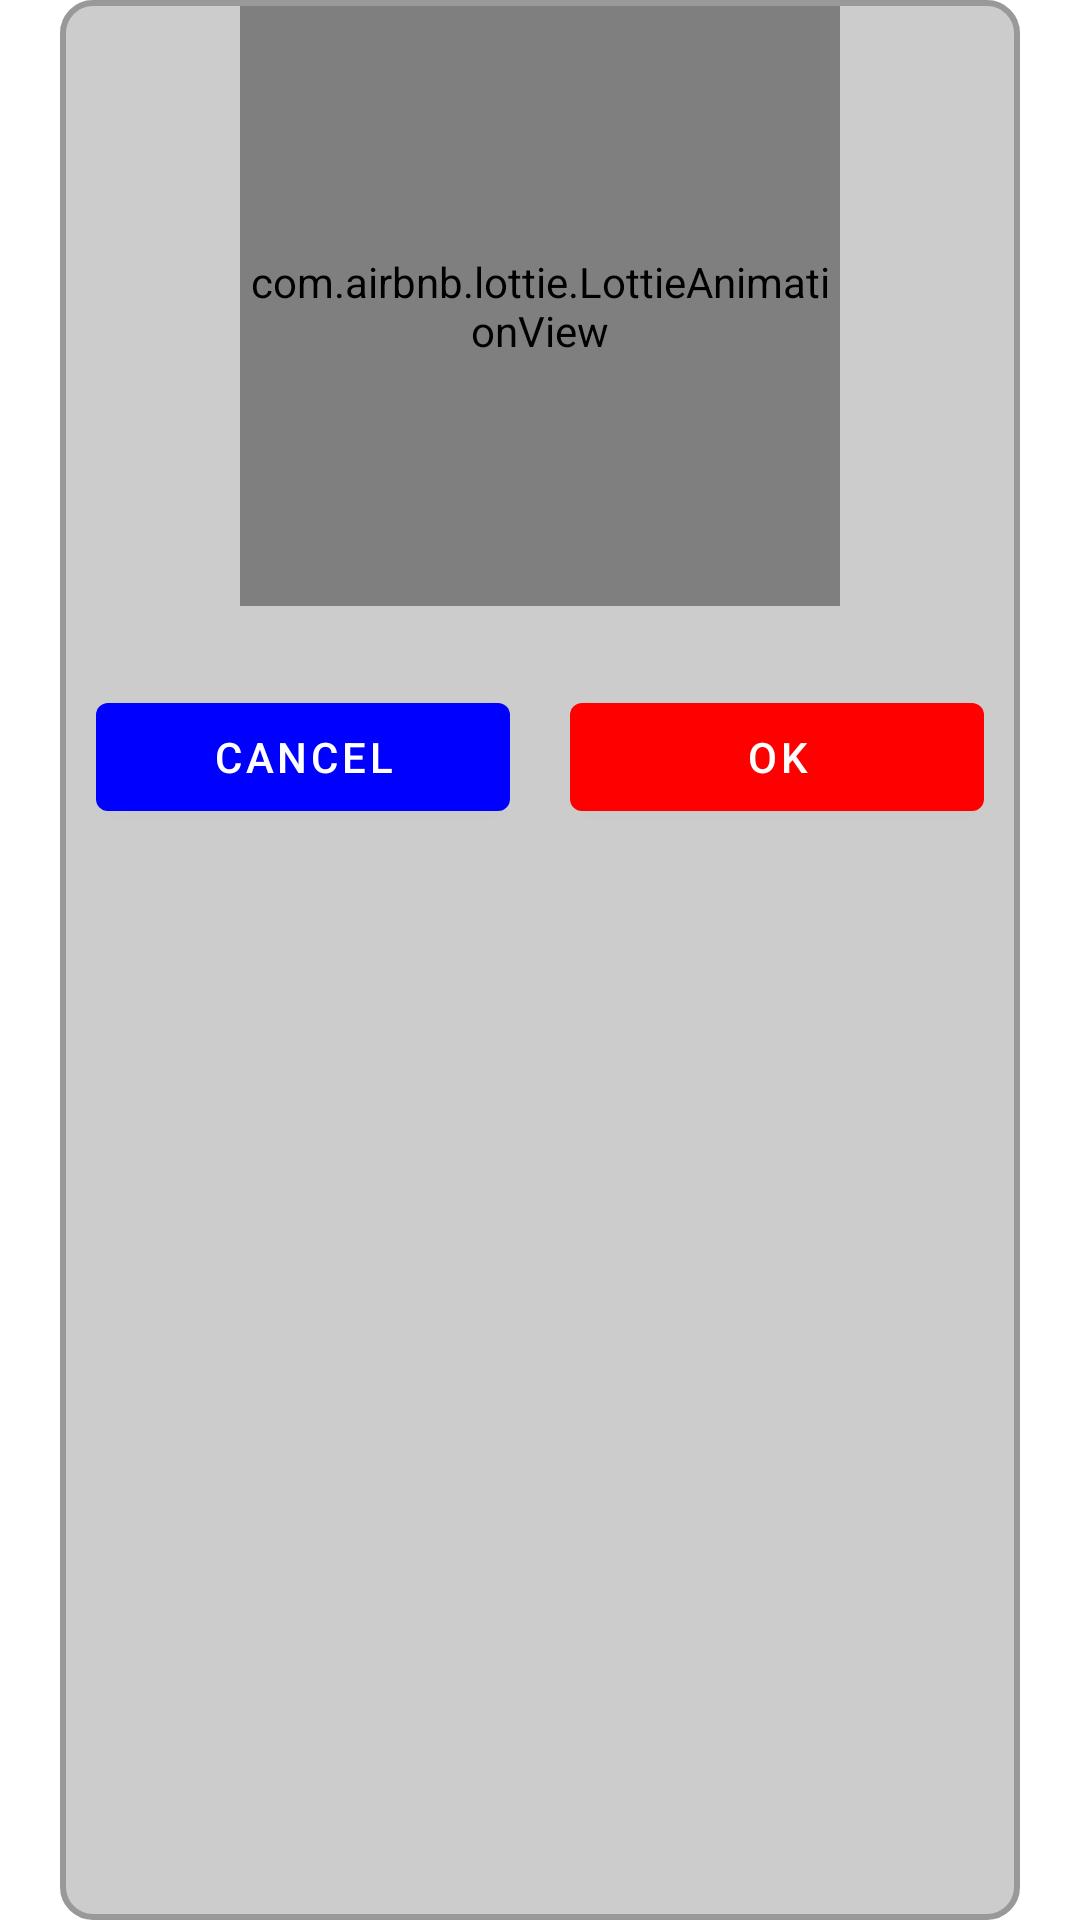

The Android layout XML behind this screen, and the referenced resources:
<!-- AndroidManifest.xml: application theme AppTheme -->
<!-- res/layout/custom_dialog_confirm.xml -->
<?xml version="1.0" encoding="utf-8"?>
<LinearLayout xmlns:android="http://schemas.android.com/apk/res/android"
    xmlns:app="http://schemas.android.com/apk/res-auto"
    android:layout_width="match_parent"
    android:layout_height="match_parent"
    android:background="@drawable/set_margin_dialog"
    android:orientation="vertical">

    <LinearLayout
        android:layout_width="match_parent"
        android:layout_height="wrap_content"
        android:orientation="vertical">

        <com.airbnb.lottie.LottieAnimationView
            android:id="@+id/animation_view"
            android:layout_width="200dp"
            android:layout_height="200dp"
            android:layout_gravity="center"
            android:background="@android:color/transparent"
            android:foregroundGravity="center"
            app:lottie_autoPlay="true"
            app:lottie_loop="true" />


        <TextView
            android:id="@+id/txtPromptMessage"
            android:layout_width="match_parent"
            android:layout_height="wrap_content"
            android:layout_margin="0dp"
            android:layout_marginBottom="30dp"
            android:textAlignment="center"
            android:textColor="@color/Red"
            android:textSize="12sp"
            android:textStyle="normal" />

        <LinearLayout
            android:layout_width="match_parent"
            android:layout_height="100dp"
            android:orientation="horizontal">

            <com.google.android.material.button.MaterialButton
                android:id="@+id/btnCancel"
                android:layout_width="0dip"
                android:layout_height="wrap_content"
                android:layout_margin="10dp"
                android:layout_weight="1"
                android:text="Cancel"
                app:backgroundTint="@color/Blue"
                app:iconSize="15dp" />

            <com.google.android.material.button.MaterialButton
                android:id="@+id/btnPromptOk"
                android:layout_width="0dip"
                android:layout_height="wrap_content"
                android:layout_margin="10dp"
                android:layout_weight="1"
                android:text="OK"
                app:backgroundTint="@color/Red"
                app:iconSize="15dp" />

        </LinearLayout>

    </LinearLayout>

</LinearLayout>
<!-- resources referenced by this layout -->
<resources>
  <color name="Blue">#0000FF</color>
  <color name="Red">#FF0000</color>
  <!-- drawable set_margin_dialog (drawable) -->
  <?xml version="1.0" encoding="utf-8"?>
  <inset
      xmlns:android="http://schemas.android.com/apk/res/android"
      android:drawable="@drawable/rounded_corners"
      android:insetRight="20dp"
      android:insetLeft="20dp">
  </inset>
  <style name="AppTheme" parent="Theme.MaterialComponents.Light.NoActionBar">
          
          <item name="colorPrimary">@color/SkyBlue</item>
          <item name="colorPrimaryDark">@color/PowderBlue</item>
          <item name="colorAccent">@color/White</item>
          <item name="windowActionBar">false</item>
          <item name="windowNoTitle">true</item>
      </style>
  <!-- drawable rounded_corners (drawable) -->
  <?xml version="1.0" encoding="UTF-8"?>
  <shape xmlns:android="http://schemas.android.com/apk/res/android">
      <solid android:color="#CCCCCC"/>
  
      <stroke android:width="2dp"
          android:color="#999999"/>
  
      <padding android:left="2dp"
          android:top="2dp"
          android:right="2dp"
          android:bottom="2dp"/>
  
      <corners android:radius="10dp"/>
  </shape>
  <color name="SkyBlue">#87CEEB</color>
  <color name="PowderBlue">#B0E0E6</color>
  <color name="White">#FFFFFF</color>
</resources>
